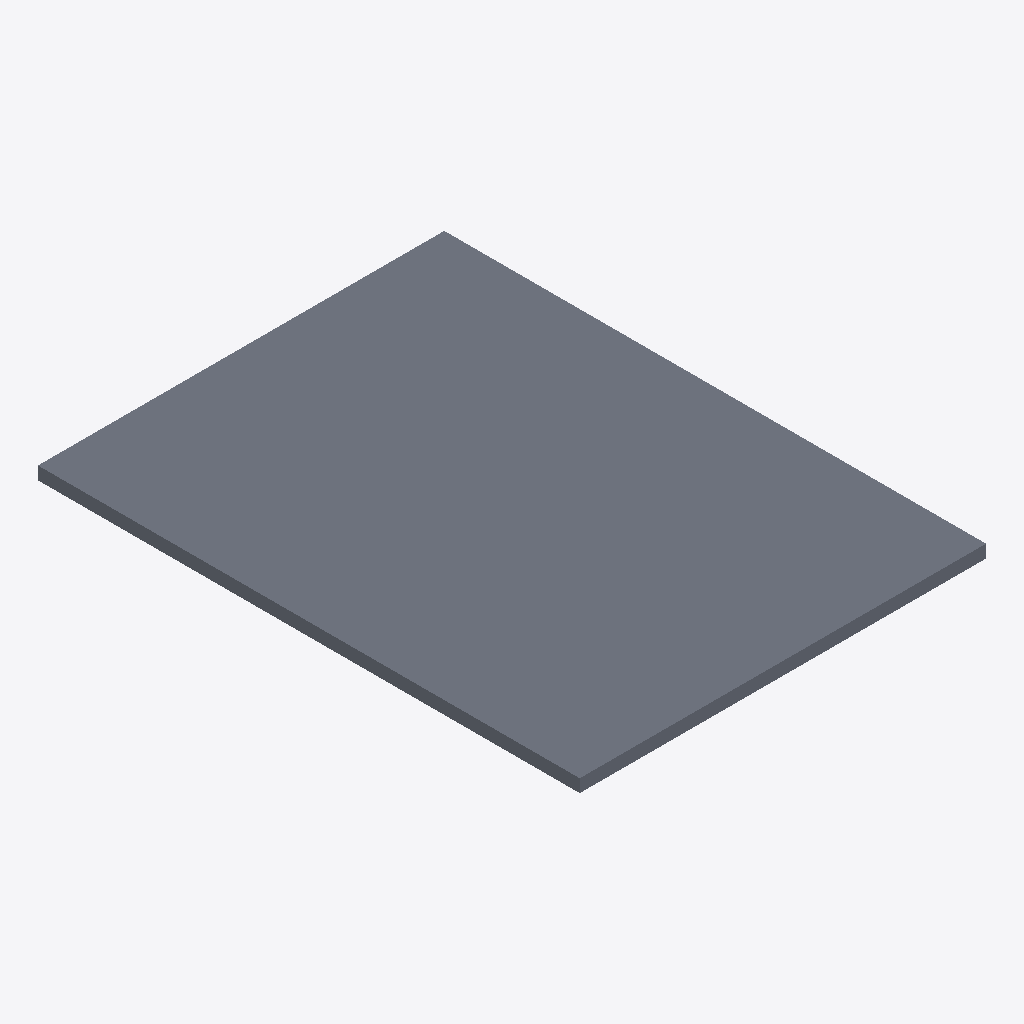
Isometric view of an IFC building model (IFC-SPF (STEP), schema IFC4, length unit millimetre), seen from the south-west, elements coloured by IFC class: 1 slab (grey).
Extent 3.0 m × 4.0 m × 0.1 m (x, y, z). Storeys (1): Nivel de referencia at 0.00 m. Elements (1): 1 IfcSlab.

HEADER;
FILE_DESCRIPTION(('ViewDefinition [ReferenceView_V1.2]'),'2;1');
FILE_NAME('EST.FOR.MAD-CLT.GS001.ifc','2026-10-02T00:00:00',('VIVA'),('VIVA Fase 3'),'VIVA JSON v3 independent IFC generator','VIVA','');
FILE_SCHEMA(('IFC4'));
ENDSEC;
DATA;
#6=IFCPROJECT('2sLm5bErvL9OGsftPvVuiq',$,'VIVA catalogo v3','Modelo de muestra IFC4 creado a partir de JSON v3',$,$,$,(#5),#2);
#10=IFCSITE('2Ck5JlZczVsOWwqnREYzeP',$,'Emplazamiento ficticio',$,$,#9,$,$,.ELEMENT.,$,$,$,$,$);
#14=IFCBUILDING('1bZwMnaljLzetj9B169$WZ',$,'Muestra independiente',$,$,#13,$,$,.ELEMENT.,$,$,$);
#18=IFCBUILDINGSTOREY('2cGHnZ425VZ9kKrbtLCWke',$,'Nivel de referencia',$,$,#17,$,$,.ELEMENT.,0.0);
#25=IFCSLAB('1Z5u2dlz9GiOrMqoSO0nIZ',$,'Forjado de panel contralaminado de madera de 95 mm y 3 capas','Forjado estructural de panel contralaminado de madera de pino de 95 mm de espesor, formado por tres capas de tablas encoladas con adhesivo de poliuretano libre de COV, con capas sucesivas perpendicula',$,#24,$,'EST.FOR.MAD-CLT.GS001',.FLOOR.);
ENDSEC;
